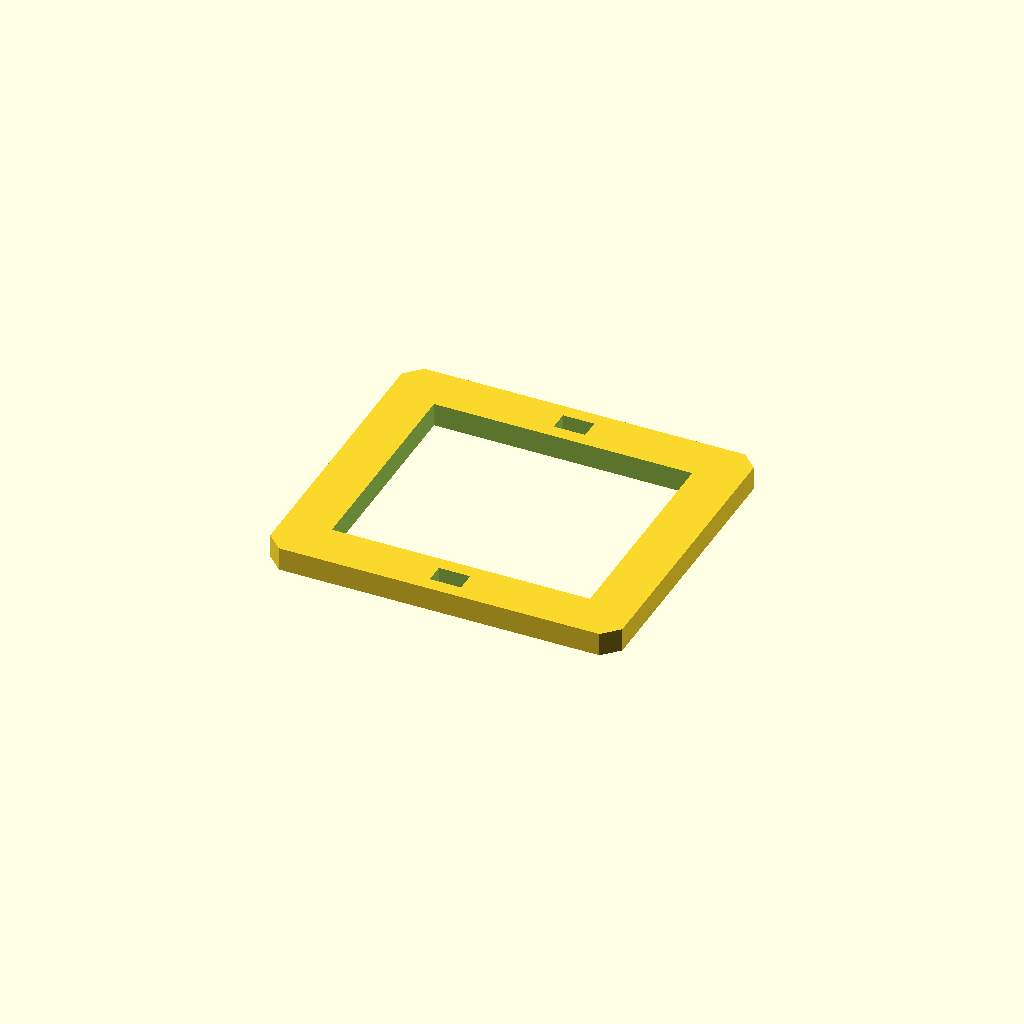
Cell 1: the model at its default parameters.
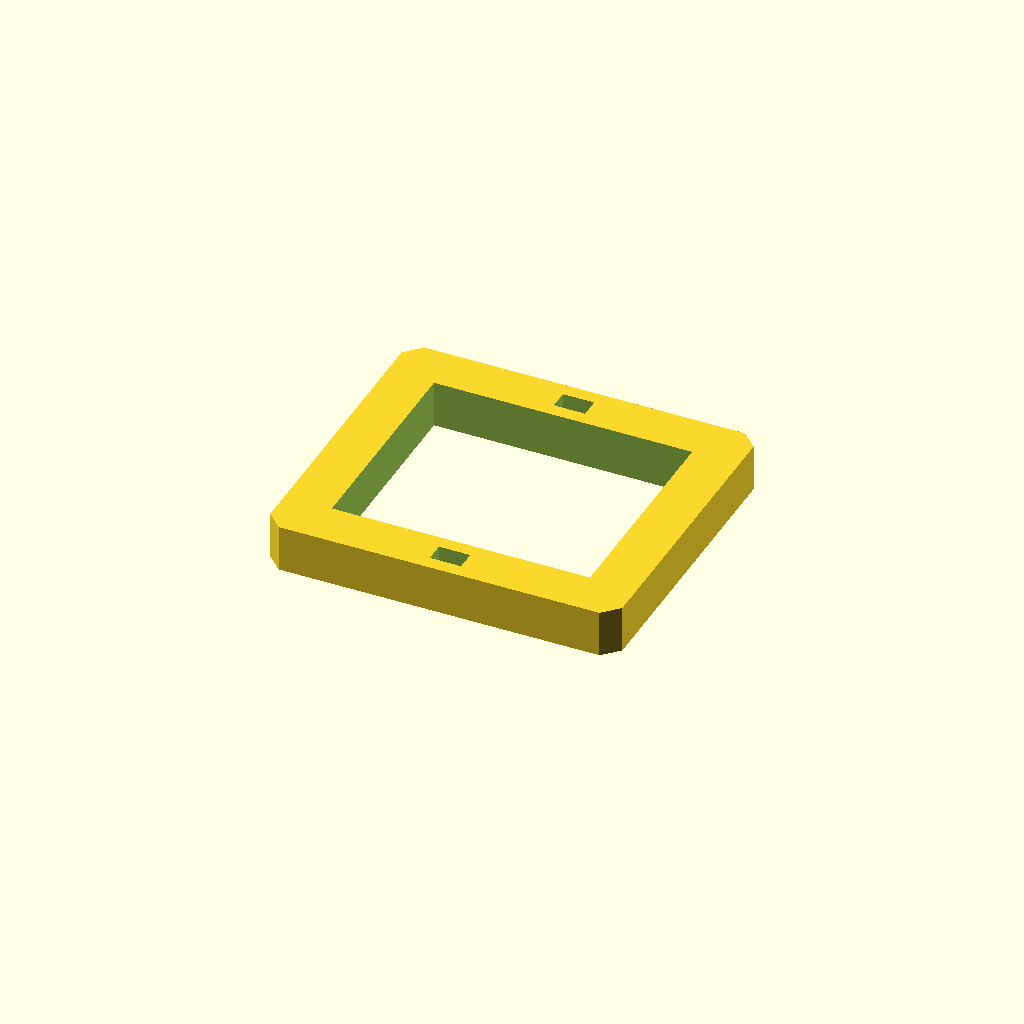
Cell 2: plate_t = 12 (everything else at default).
One fixed orthographic camera (rotation 55°, 0°, 25°; colour scheme Cornfield) for every cell.
Source of the model, optional_data/data/sketch3/frameplates/part_0041.scad:
$fn = 32;

// ----------------------------------------------------------------------
// Frame plate: 90 x 80 frame, 12 mm rails
// ----------------------------------------------------------------------

// --- parameters (mm) ---
plate_l = 90;             // plate length, X
plate_w = 80;             // plate width, Y
plate_t = 6;              // plate thickness, Z (extrusion height)
corner_c = 4;             // corner chamfer
frame_bar = 12;           // frame rail width
slot_l = 8;               // adjustment slot length
slot_w = 5;               // adjustment slot width

win_l = plate_l - 2 * frame_bar;  // window length
win_w = plate_w - 2 * frame_bar;  // window width

profile = [[4, 0], [86, 0], [90, 4], [90, 76], [86, 80], [4, 80], [0, 76], [0, 4]];  // primary outline, 8 points, counter clockwise
void_1 = [[12, 12], [78, 12], [78, 68], [12, 68]];  // the window, 4 points
void_2 = [[41, 3.5], [49, 3.5], [49, 8.5], [41, 8.5]];  // adjustment slot, 4 points
void_3 = [[41, 71.5], [49, 71.5], [49, 76.5], [41, 76.5]];  // adjustment slot, 4 points

// --- the one profile operation ---
difference() {
  linear_extrude(height = plate_t) polygon(points = profile);
  translate([0, 0, -1])
    linear_extrude(height = plate_t + 2) polygon(points = void_1);
  translate([0, 0, -1])
    linear_extrude(height = plate_t + 2) polygon(points = void_2);
  translate([0, 0, -1])
    linear_extrude(height = plate_t + 2) polygon(points = void_3);
}
Customizer parameters (derived from the source; name, type, default, range or options):
plate_l: number, default 90
plate_w: number, default 80
plate_t: number, default 6
corner_c: number, default 4
frame_bar: number, default 12
slot_l: number, default 8
slot_w: number, default 5
